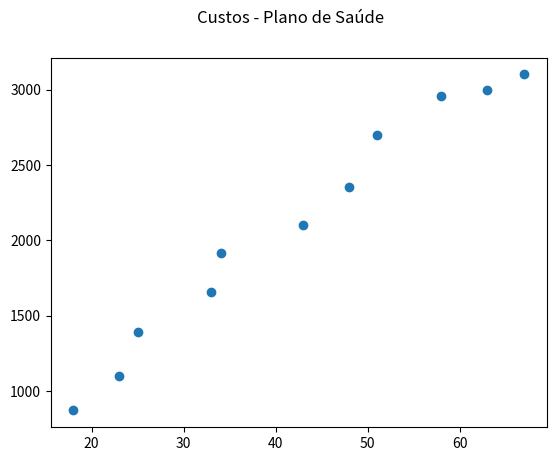

Here is the Python script that generated this plot: (Note: this script raises an exception after producing the figure.)
import numpy as np
import matplotlib.pyplot as plt

independente = [18,23,25,33,34,43,48,51,58,63,67]
dependente = [871,1100,1393,1654,1915,2100,2356,2698,2959,3000,3100]
x = np.array(independente)
y = np.array(dependente)


def correlacao(x,y,r):
  r = np.cov(x,y) / np.var(x) * np.var(y)
  return r

def inclinacao(x,y,r,m):
  inclx = np.std(x)
  incly = np.std(y)
  m = r * (inclx/incly)
  return m

def interceptacao(x,y,r,m,b):
  mdx = np.average(x)
  mdy = np.average(y)
  b = mdy - (m * mdx)
  return b

def previsao(x,m,p):
  p = np.polyval(m, x)
  return p


plt.suptitle("Custos - Plano de Saúde")
plt.scatter(x,y)
plt.plot(x, p,color = "red")
plt.show()